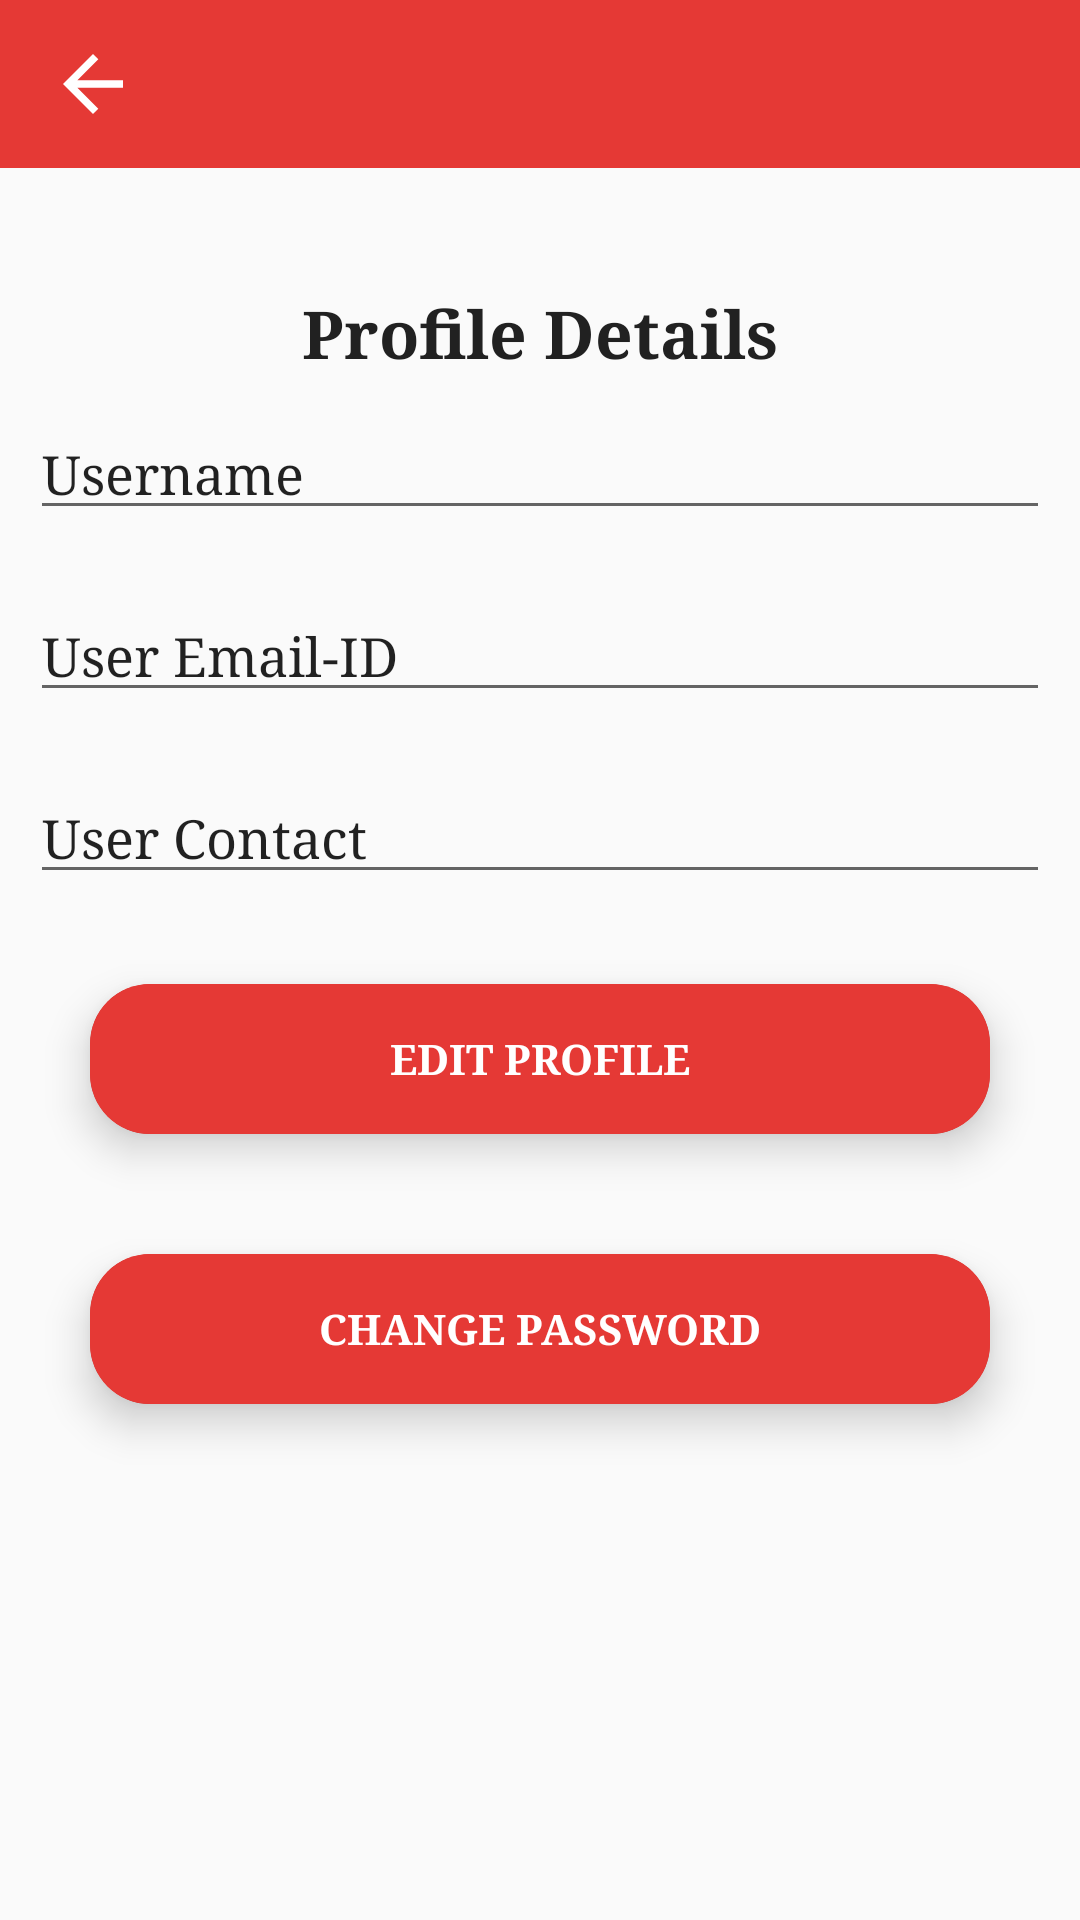

Produce the Android XML layout that renders to this screen, including the resource entries it uses.
<!-- AndroidManifest.xml: application theme AppTheme -->
<!-- res/layout/activity_myprofile.xml -->
<?xml version="1.0" encoding="utf-8"?>
<LinearLayout
    xmlns:android="http://schemas.android.com/apk/res/android"
    xmlns:app="http://schemas.android.com/apk/res-auto"
    xmlns:tools="http://schemas.android.com/tools"
    android:layout_width="match_parent"
    android:layout_height="match_parent"
    android:orientation="vertical">

    <Toolbar
        android:id="@+id/profile_toolbar"
        android:layout_width="match_parent"
        android:layout_height="wrap_content"
        android:layout_marginBottom="20dp"
        android:background="@color/colorPrimaryDark">

        <ImageView
            android:layout_width="wrap_content"
            android:layout_height="wrap_content"
            android:src="@drawable/ic_baseline_arrow_back_24"
            android:id="@+id/profile_back"/>
    </Toolbar>
    <RelativeLayout
        android:layout_width="match_parent"
        android:layout_height="wrap_content"
        android:layout_alignParentStart="true"
        android:layout_alignParentTop="true"
        android:layout_gravity="center"
        android:visibility="gone"
        android:gravity="center">

        <de.hdodenhof.circleimageview.CircleImageView
            android:id="@+id/user_profileIV"
            android:layout_width="120dp"
            android:layout_height="120dp"
            android:layout_gravity="center"
            android:layout_alignParentTop="true"
            android:layout_centerHorizontal="true"
            android:layout_marginBottom="10dp"
            app:civ_border_color="#000000"
            app:civ_border_width="1dp"
            android:src="@drawable/usr_profile"/>

        <com.google.android.material.floatingactionbutton.FloatingActionButton
            android:id="@+id/floatingActionButton"
            android:layout_width="wrap_content"
            android:layout_height="wrap_content"
            android:layout_alignEnd="@+id/user_profileIV"
            android:layout_alignParentTop="true"
            android:layout_marginTop="7dp"
            app:borderWidth="1dp"
            android:layout_marginEnd="-26dp"
            android:src="@drawable/ic_baseline_edit_24" />

    </RelativeLayout>

    <View
        android:id="@+id/divider4"
        android:layout_width="match_parent"
        android:layout_height="1dp"
        android:visibility="gone"
        android:background="?android:attr/listDivider" />

    <TextView
        android:id="@+id/profile_head"
        android:layout_width="match_parent"
        android:layout_height="wrap_content"
        android:layout_marginTop="20dp"
        android:gravity="center"
        android:textColor="@color/colorPrimary"
        android:text="@string/head"
        android:textSize="22sp"
        android:textStyle="normal|bold" />

    <EditText
        android:id="@+id/username"
        android:layout_width="match_parent"
        android:layout_height="wrap_content"
        android:layout_marginTop="20dp"
        android:ems="10"
        android:layout_margin="10dp"
        android:inputType="textPersonName"
        android:text="@string/username" />

    <EditText
        android:id="@+id/userEmail"
        android:layout_width="match_parent"
        android:layout_height="wrap_content"
        android:layout_margin="10dp"
        android:layout_marginTop="20dp"
        android:ems="10"
        android:text="@string/useremail"
        android:inputType="textEmailAddress" />

    <EditText
        android:id="@+id/userContact"
        android:layout_width="match_parent"
        android:layout_height="wrap_content"
        android:layout_marginTop="20dp"
        android:ems="10"
        android:layout_margin="10dp"
        android:text="@string/usercontact"
        android:inputType="phone" />
    <androidx.cardview.widget.CardView
        android:layout_width="@dimen/login_button_width"
        android:layout_height="@dimen/card_height"
        android:layout_gravity="center"
        android:layout_marginTop="20dp"
        android:layout_marginBottom="@dimen/card_margin_bottom"
        app:cardBackgroundColor="@color/cardBackgrouund"
        app:cardCornerRadius="@dimen/card_radius"
        app:cardElevation="@dimen/card_elevation">
        <Button
            android:id="@+id/editProfile"
            android:layout_width="match_parent"
            android:layout_height="match_parent"
            android:layout_gravity="center"
            android:gravity="center"
            android:background="@color/colorLoginPage"
            android:text="Edit Profile"
            android:textColor="@color/buttonText"
            android:textStyle="bold" />
    </androidx.cardview.widget.CardView>

    <androidx.cardview.widget.CardView
        android:layout_width="@dimen/login_button_width"
        android:layout_height="@dimen/card_height"
        android:layout_gravity="center"
        android:layout_marginTop="20dp"
        android:layout_marginBottom="@dimen/card_margin_bottom"
        app:cardBackgroundColor="@color/cardBackgrouund"
        app:cardCornerRadius="@dimen/card_radius"
        app:cardElevation="@dimen/card_elevation">
        <Button
            android:id="@+id/changePassword"
            android:layout_width="match_parent"
            android:layout_height="match_parent"
            android:layout_gravity="center"
            android:gravity="center"
            android:background="@color/colorLoginPage"
            android:text="Change Password"
            android:textColor="@color/buttonText"
            android:textStyle="bold" />
    </androidx.cardview.widget.CardView>

</LinearLayout>
<!-- resources referenced by this layout -->
<resources>
  <color name="buttonText">#FFFFFF</color>
  <color name="cardBackgrouund">#e53935</color>
  <color name="colorLoginPage">#e53935</color>
  <color name="colorPrimary">#212121</color>
  <color name="colorPrimaryDark">#e53935</color>
  <dimen name="card_elevation">8dp</dimen>
  <dimen name="card_height">50dp</dimen>
  <dimen name="card_margin_bottom">20dp</dimen>
  <dimen name="card_radius">20dp</dimen>
  <dimen name="login_button_width">300dp</dimen>
  <!-- drawable ic_baseline_arrow_back_24 (drawable) -->
  <vector xmlns:android="http://schemas.android.com/apk/res/android"
      android:width="30dp"
      android:height="30dp"
      android:viewportWidth="24"
      android:viewportHeight="24"
      android:tint="#ffffff">
    <path
        android:fillColor="@android:color/white"
        android:pathData="M20,11H7.83l5.59,-5.59L12,4l-8,8 8,8 1.41,-1.41L7.83,13H20v-2z"/>
  </vector>
  <!-- drawable usr_profile (drawable) -->
  <?xml version="1.0" encoding="utf-8"?>
  <vector android:height="40dp" android:viewportHeight="490.667"
      android:viewportWidth="490.667" android:width="40dp" xmlns:android="http://schemas.android.com/apk/res/android">
      <path android:fillColor="#FF000000" android:pathData="M245.333,0C110.059,0 0,110.059 0,245.333s110.059,245.333 245.333,245.333s245.333,-110.059 245.333,-245.333S380.608,0 245.333,0zM245.333,469.333c-123.52,0 -224,-100.48 -224,-224s100.48,-224 224,-224s224,100.48 224,224S368.853,469.333 245.333,469.333z"/>
      <path android:fillColor="#FF000000" android:pathData="M245.333,234.667c-76.459,0 -138.667,62.208 -138.667,138.667c0,5.888 4.779,10.667 10.667,10.667S128,379.221 128,373.333C128,308.629 180.629,256 245.333,256s117.333,52.629 117.333,117.333c0,5.888 4.779,10.667 10.667,10.667c5.888,0 10.667,-4.779 10.667,-10.667C384,296.875 321.792,234.667 245.333,234.667z"/>
      <path android:fillColor="#FF000000" android:pathData="M245.333,64c-41.173,0 -74.667,33.493 -74.667,74.667s33.493,74.667 74.667,74.667S320,179.84 320,138.667S286.507,64 245.333,64zM245.333,192C215.936,192 192,168.064 192,138.667s23.936,-53.333 53.333,-53.333s53.333,23.936 53.333,53.333S274.731,192 245.333,192z"/>
  </vector>
  <string name="head">Profile Details</string>
  <string name="usercontact">User Contact</string>
  <string name="useremail">User Email-ID</string>
  <string name="username">Username</string>
  <style name="AppTheme" parent="Theme.AppCompat.Light.NoActionBar">
          
          <item name="colorPrimary">@color/colorPrimary</item>
          <item name="colorPrimaryDark">@null</item>
          <item name="colorAccent">@color/colorAccent</item>
          <item name="android:typeface">serif</item>
      </style>
  <color name="colorAccent">#bdbdbd</color>
</resources>
